Image classification data set "Dataset" (NEC-PROJECTS-2024/CB1 on GitHub). Class labels (2): normal, tumor.

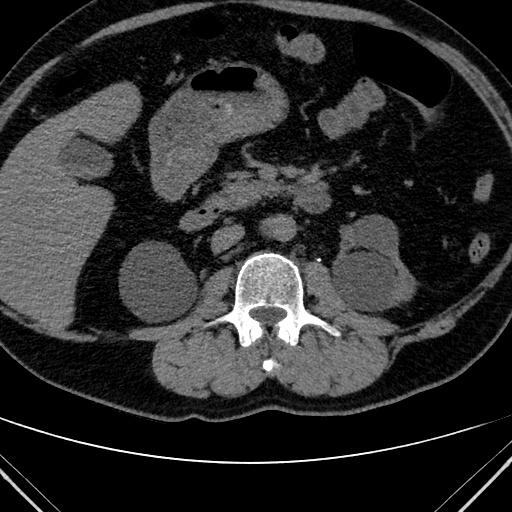
Label: tumor

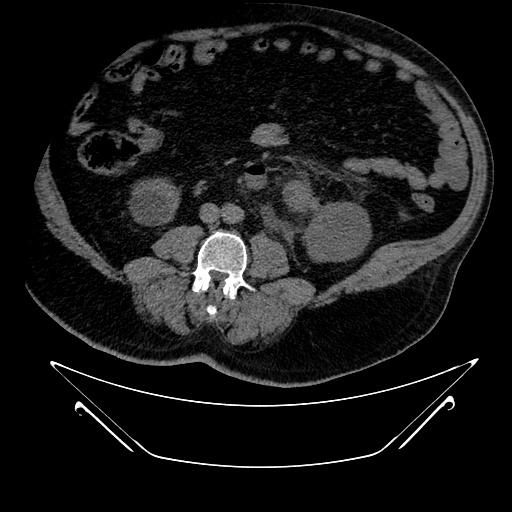
Label: tumor

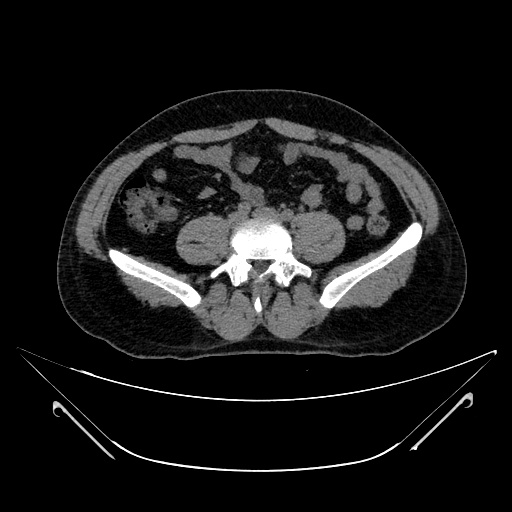
Label: normal

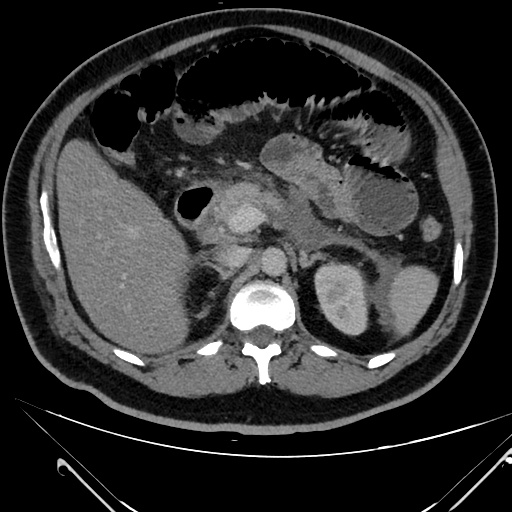
Label: tumor

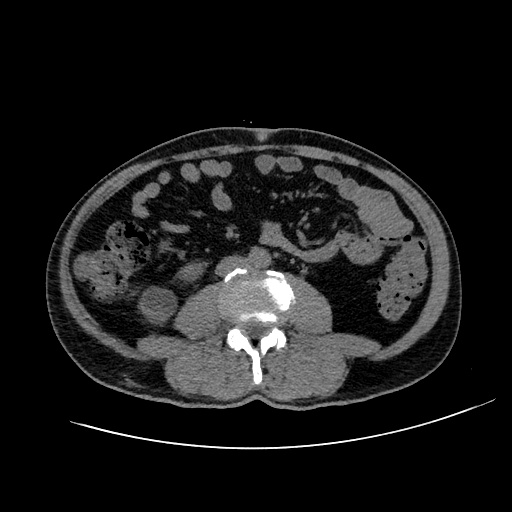
Label: tumor

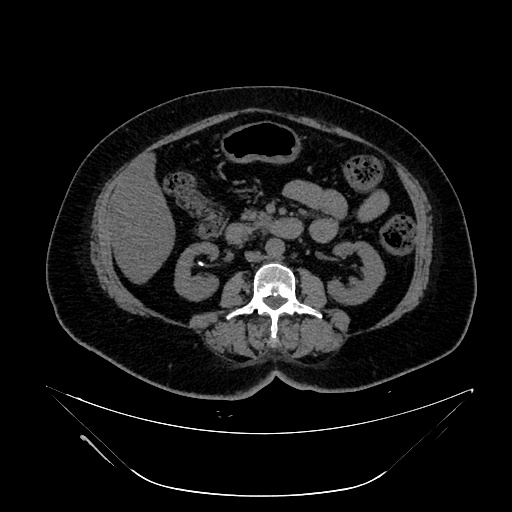
Label: normal
